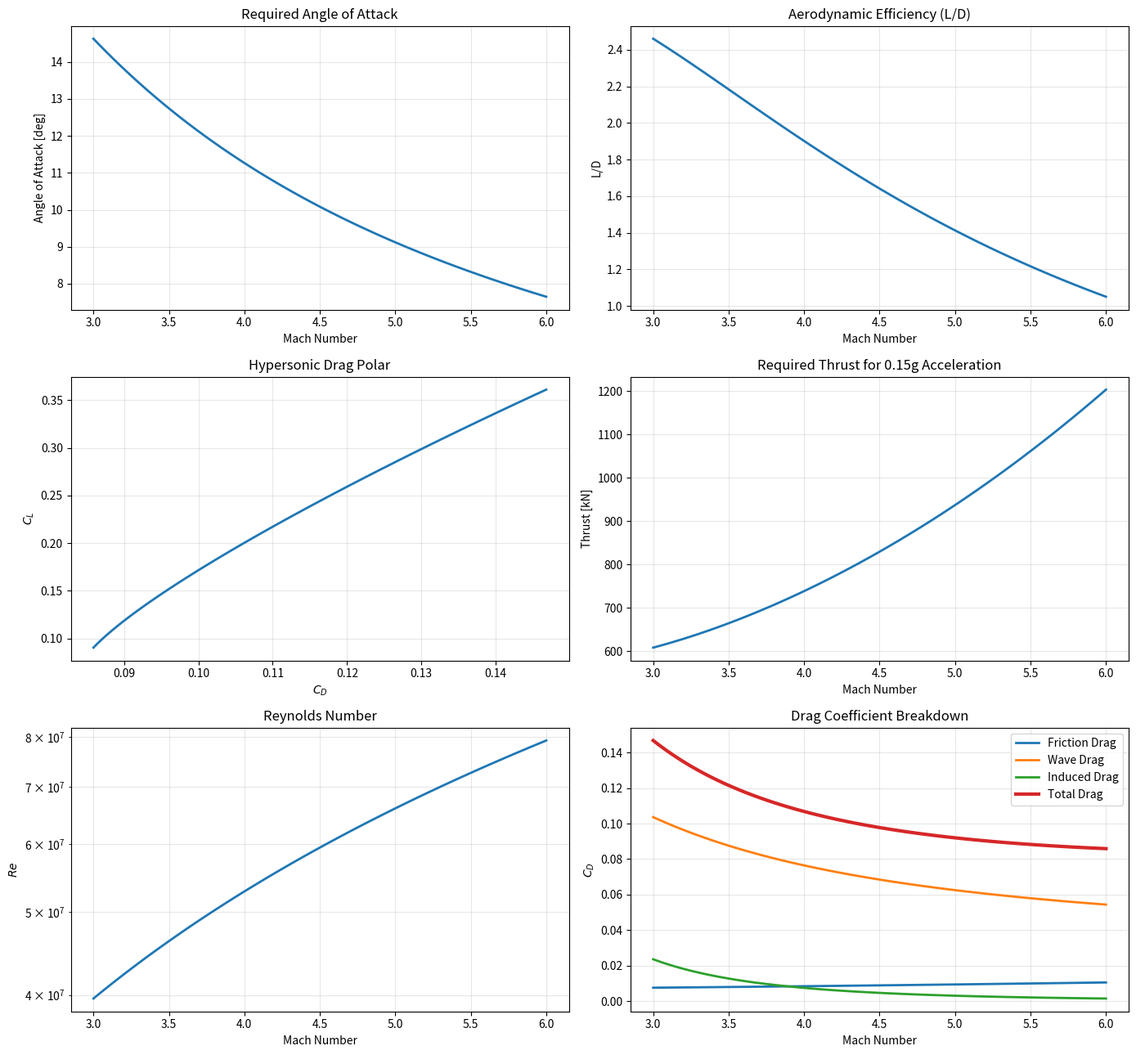

Source code (Python):
import numpy as np
import matplotlib.pyplot as plt

# =============================================================================
# CONSTANTS
# =============================================================================

g = 9.81
R = 287.0
gamma = 1.4

# =============================================================================
# VEHICLE PARAMETERS
# =============================================================================

m_tog = 111389.0                 # [kg]
S_ref = 425.0                    # [m²]

accel_g_target = 0.15            # longitudinal acceleration target [g]

# Characteristic length
L_ref = 35.0                     # [m]

# Wetted area approximation
S_wet = 2.2 * S_ref

# Effective aspect ratio
AR = 2.2

# Oswald efficiency
e = 0.80

# =============================================================================
# FLIGHT CONDITION
# =============================================================================

altitude = 30000.0               # [m]

# =============================================================================
# ISA ATMOSPHERE
# =============================================================================

def isa_atmosphere(h):

    g0 = 9.80665
    T0 = 288.15
    P0 = 101325.0
    L = -0.0065

    # Troposphere
    if h <= 11000:

        T = T0 + L * h

        P = P0 * (T / T0)**(-g0 / (L * R))

    # Lower stratosphere
    else:

        T = 216.65

        P11 = P0 * (216.65 / T0)**(-g0 / (L * R))

        P = P11 * np.exp(
            -g0 * (h - 11000)
            / (R * T)
        )

    rho = P / (R * T)

    return T, P, rho

# =============================================================================
# SUTHERLAND VISCOSITY
# =============================================================================

def viscosity_sutherland(T):

    return (
        1.458e-6
        * T**1.5
        / (T + 110.4)
    )

# =============================================================================
# ATMOSPHERIC CONDITIONS
# =============================================================================

T_inf, P_inf, rho_inf = isa_atmosphere(altitude)

a_inf = np.sqrt(gamma * R * T_inf)

mu_inf = viscosity_sutherland(T_inf)

# =============================================================================
# MACH RANGE
# =============================================================================

mach_range = np.linspace(3.0, 6.0, 100)

# =============================================================================
# STORAGE
# =============================================================================

cl_list = []
cd_list = []
alpha_list = []
thrust_list = []
ld_ratio_list = []
reynolds_list = []

cd_friction_list = []
cd_wave_list = []
cd_induced_list = []

# =============================================================================
# MAIN LOOP
# =============================================================================

for M in mach_range:

    # -------------------------------------------------------------------------
    # FREESTREAM CONDITIONS
    # -------------------------------------------------------------------------

    V = M * a_inf

    q_inf = 0.5 * rho_inf * V**2

    W = m_tog * g

    # -------------------------------------------------------------------------
    # REQUIRED LIFT COEFFICIENT
    # -------------------------------------------------------------------------

    CL = W / (q_inf * S_ref)

    # -------------------------------------------------------------------------
    # HYPERSONIC LIFT SLOPE
    #
    # CL_alpha ≈ 4 / sqrt(M² - 1)
    # -------------------------------------------------------------------------

    CL_alpha = 4 / np.sqrt(M**2 - 1)

    alpha_rad = CL / CL_alpha

    alpha_deg = np.degrees(alpha_rad)

    # -------------------------------------------------------------------------
    # REYNOLDS NUMBER
    # -------------------------------------------------------------------------

    Re = (
        rho_inf
        * V
        * L_ref
        / mu_inf
    )

    # -------------------------------------------------------------------------
    # TURBULENT SKIN FRICTION
    # -------------------------------------------------------------------------

    Cf_incompressible = 0.455 / (
        np.log10(Re)**2.58
    )

    # Hypersonic viscous growth correction
    Cf = (
        Cf_incompressible
        * (1 + 0.08 * M**1.5)
    )

    # -------------------------------------------------------------------------
    # FRICTION DRAG
    # -------------------------------------------------------------------------

    CD_friction = Cf * (S_wet / S_ref)

    # -------------------------------------------------------------------------
    # HYPERSONIC WAVE DRAG
    # -------------------------------------------------------------------------

    k_wave = 1.2

    CD_wave = (
        k_wave
        * (1 + 0.10 * (M - 1)**1.7)
        * alpha_rad**2
    )

    # -------------------------------------------------------------------------
    # INDUCED DRAG
    # -------------------------------------------------------------------------

    CD_induced = (
        CL**2
        / (np.pi * AR * e)
    )

    # -------------------------------------------------------------------------
    # BASE / VOLUME DRAG
    #
    # Represents entropy generation,
    # volumetric compression losses,
    # shock interaction effects
    # -------------------------------------------------------------------------

    CD_base = (
        0.012
        + 0.0025 * (M - 3)
    )

    # -------------------------------------------------------------------------
    # TOTAL DRAG COEFFICIENT
    # -------------------------------------------------------------------------

    CD_total = (
        CD_friction
        + CD_wave
        + CD_induced
        + CD_base
    )

    # -------------------------------------------------------------------------
    # DRAG FORCE
    # -------------------------------------------------------------------------

    D = q_inf * S_ref * CD_total

    # -------------------------------------------------------------------------
    # REQUIRED THRUST
    # -------------------------------------------------------------------------

    T_required = (
        D
        + m_tog * accel_g_target * g
    )

    # -------------------------------------------------------------------------
    # STORE RESULTS
    # -------------------------------------------------------------------------

    cl_list.append(CL)

    cd_list.append(CD_total)

    alpha_list.append(alpha_deg)

    thrust_list.append(T_required / 1000)

    ld_ratio_list.append(CL / CD_total)

    reynolds_list.append(Re)

    cd_friction_list.append(CD_friction)

    cd_wave_list.append(CD_wave)

    cd_induced_list.append(CD_induced)

# =============================================================================
# PLOTTING
# =============================================================================

fig, axs = plt.subplots(
    3,
    2,
    figsize=(14, 13)
)

# =============================================================================
# ANGLE OF ATTACK
# =============================================================================

axs[0, 0].plot(
    mach_range,
    alpha_list,
    lw=2
)

axs[0, 0].set_title(
    'Required Angle of Attack'
)

axs[0, 0].set_xlabel(
    'Mach Number'
)

axs[0, 0].set_ylabel(
    'Angle of Attack [deg]'
)

axs[0, 0].grid(True, alpha=0.3)

# =============================================================================
# L/D
# =============================================================================

axs[0, 1].plot(
    mach_range,
    ld_ratio_list,
    lw=2
)

axs[0, 1].set_title(
    'Aerodynamic Efficiency (L/D)'
)

axs[0, 1].set_xlabel(
    'Mach Number'
)

axs[0, 1].set_ylabel(
    'L/D'
)

axs[0, 1].grid(True, alpha=0.3)

# =============================================================================
# DRAG POLAR
# =============================================================================

axs[1, 0].plot(
    cd_list,
    cl_list,
    lw=2
)

axs[1, 0].set_title(
    'Hypersonic Drag Polar'
)

axs[1, 0].set_xlabel(
    r'$C_D$'
)

axs[1, 0].set_ylabel(
    r'$C_L$'
)

axs[1, 0].grid(True, alpha=0.3)

# =============================================================================
# THRUST REQUIRED
# =============================================================================

axs[1, 1].plot(
    mach_range,
    thrust_list,
    lw=2
)

axs[1, 1].set_title(
    'Required Thrust for 0.15g Acceleration'
)

axs[1, 1].set_xlabel(
    'Mach Number'
)

axs[1, 1].set_ylabel(
    'Thrust [kN]'
)

axs[1, 1].grid(True, alpha=0.3)

# =============================================================================
# REYNOLDS NUMBER
# =============================================================================

axs[2, 0].plot(
    mach_range,
    reynolds_list,
    lw=2
)

axs[2, 0].set_title(
    'Reynolds Number'
)

axs[2, 0].set_xlabel(
    'Mach Number'
)

axs[2, 0].set_ylabel(
    r'$Re$'
)

axs[2, 0].set_yscale('log')

axs[2, 0].grid(True, which='both', alpha=0.3)

# =============================================================================
# DRAG BREAKDOWN
# =============================================================================

axs[2, 1].plot(
    mach_range,
    cd_friction_list,
    label='Friction Drag',
    lw=2
)

axs[2, 1].plot(
    mach_range,
    cd_wave_list,
    label='Wave Drag',
    lw=2
)

axs[2, 1].plot(
    mach_range,
    cd_induced_list,
    label='Induced Drag',
    lw=2
)

axs[2, 1].plot(
    mach_range,
    cd_list,
    label='Total Drag',
    lw=3
)

axs[2, 1].set_title(
    'Drag Coefficient Breakdown'
)

axs[2, 1].set_xlabel(
    'Mach Number'
)

axs[2, 1].set_ylabel(
    r'$C_D$'
)

axs[2, 1].grid(True, alpha=0.3)

axs[2, 1].legend()

# =============================================================================

plt.tight_layout()

plt.show()
